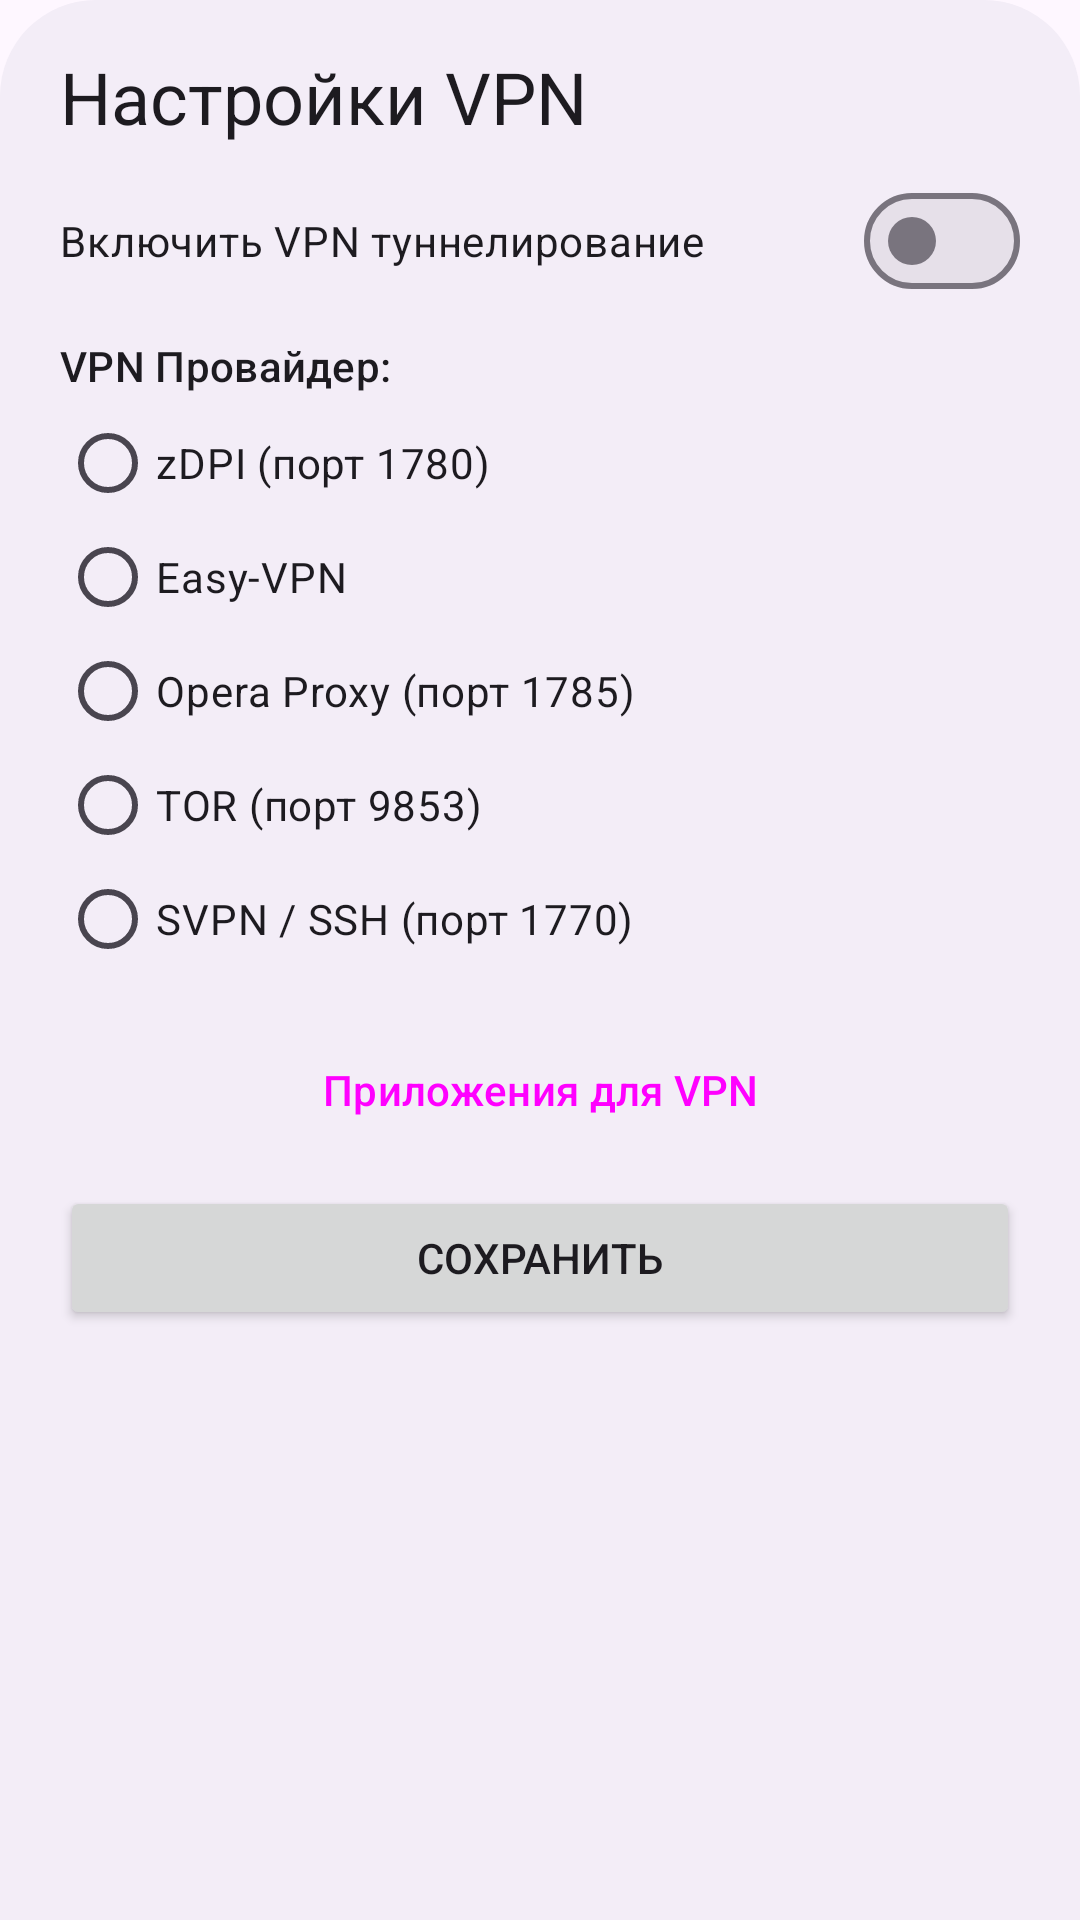

The Android layout XML behind this screen, and the referenced resources:
<!-- AndroidManifest.xml: application theme DefaultTheme -->
<!-- res/layout/vpn_bottom_sheet.xml -->
<?xml version="1.0" encoding="utf-8"?>
<androidx.core.widget.NestedScrollView xmlns:android="http://schemas.android.com/apk/res/android"
    android:layout_width="match_parent"
    android:layout_height="match_parent"
    android:background="@drawable/bottom_sheet_rounded"
    android:fillViewport="true">

    <LinearLayout
        android:layout_width="match_parent"
        android:layout_height="wrap_content"
        android:orientation="vertical"
        android:paddingStart="20dp"
        android:paddingEnd="20dp"
        android:paddingTop="16dp"
        android:paddingBottom="16dp">

        <TextView
            android:layout_width="wrap_content"
            android:layout_height="wrap_content"
            android:text="Настройки VPN"
            android:textAppearance="@style/TextAppearance.Material3.HeadlineSmall"
            android:layout_marginBottom="8dp" />

        <com.google.android.material.materialswitch.MaterialSwitch
            android:id="@+id/swVpnEnabled"
            android:layout_width="match_parent"
            android:layout_height="wrap_content"
            android:text="Включить VPN туннелирование"
            android:layout_marginBottom="8dp" />

        <LinearLayout
            android:id="@+id/llAppRouting"
            android:layout_width="match_parent"
            android:layout_height="wrap_content"
            android:orientation="vertical"
            android:visibility="gone"
            android:layout_marginBottom="8dp">

            <com.google.android.material.materialswitch.MaterialSwitch
                android:id="@+id/swAppRouting"
                android:layout_width="match_parent"
                android:layout_height="wrap_content"
                android:text="Раздельное туннелирование (Proxifier rules)" />

            <com.google.android.material.button.MaterialButton
                android:id="@+id/btnOpenProxifierRules"
                style="@style/Widget.Material3.Button.TextButton"
                android:layout_width="wrap_content"
                android:layout_height="wrap_content"
                android:text="Настроить правила проксификации →" />
        </LinearLayout>

        <TextView
            android:layout_width="wrap_content"
            android:layout_height="wrap_content"
            android:text="VPN Провайдер:"
            android:textAppearance="@style/TextAppearance.Material3.LabelLarge"
            android:layout_marginBottom="4dp" />

        <RadioGroup
            android:id="@+id/rgVpnProvider"
            android:layout_width="match_parent"
            android:layout_height="wrap_content"
            android:layout_marginBottom="8dp">

            <RadioButton
                android:id="@+id/rbByedpi"
                android:layout_width="match_parent"
                android:layout_height="wrap_content"
                android:minHeight="38dp"
                android:paddingVertical="2dp"
                android:text="zDPI (порт 1780)" />

            <RadioButton
                android:id="@+id/rbEasyVpn"
                android:layout_width="match_parent"
                android:layout_height="wrap_content"
                android:minHeight="38dp"
                android:paddingVertical="2dp"
                android:text="Easy-VPN" />

            <RadioButton
                android:id="@+id/rbOperaProxy"
                android:layout_width="match_parent"
                android:layout_height="wrap_content"
                android:minHeight="38dp"
                android:paddingVertical="2dp"
                android:text="Opera Proxy (порт 1785)" />

            <RadioButton
                android:id="@+id/rbTor"
                android:layout_width="match_parent"
                android:layout_height="wrap_content"
                android:minHeight="38dp"
                android:paddingVertical="2dp"
                android:text="TOR (порт 9853)" />

            <RadioButton
                android:id="@+id/rbTgws"
                android:layout_width="match_parent"
                android:layout_height="wrap_content"
                android:minHeight="38dp"
                android:paddingVertical="2dp"
                android:visibility="gone"
                android:text="TGWS (порт 1480)" />
            <RadioButton
                android:id="@+id/rbSvpn"
                android:layout_width="match_parent"
                android:layout_height="wrap_content"
                android:minHeight="38dp"
                android:paddingVertical="2dp"
                android:text="SVPN / SSH (порт 1770)" />
        </RadioGroup>

        
        <Button
            android:id="@+id/btnApps"
            style="?attr/materialButtonOutlinedStyle"
            android:layout_width="match_parent"
            android:layout_height="wrap_content"
            android:layout_marginTop="6dp"
            android:text="Приложения для VPN" />

        <Button
            android:id="@+id/btnSave"
            android:layout_width="match_parent"
            android:layout_height="wrap_content"
            android:layout_marginTop="8dp"
            android:text="Сохранить" />

    </LinearLayout>
</androidx.core.widget.NestedScrollView>
<!-- resources referenced by this layout -->
<resources>
  <!-- drawable bottom_sheet_rounded (drawable) -->
  <?xml version="1.0" encoding="utf-8"?>
  <shape xmlns:android="http://schemas.android.com/apk/res/android"
      android:shape="rectangle">
      <solid android:color="?attr/colorSurfaceContainer" />
      <corners
          android:topLeftRadius="32dp"
          android:topRightRadius="32dp"
          android:bottomLeftRadius="0dp"
          android:bottomRightRadius="0dp" />
  </shape>
  <style name="DefaultTheme" parent="Theme.Material3.DayNight.NoActionBar">
          <item name="preferenceTheme">@style/PrefsTheme</item>
      </style>
  <style name="PrefsTheme" parent="PreferenceThemeOverlay">
          <item name="android:layout">@layout/fragment_settings</item>
      </style>
</resources>
